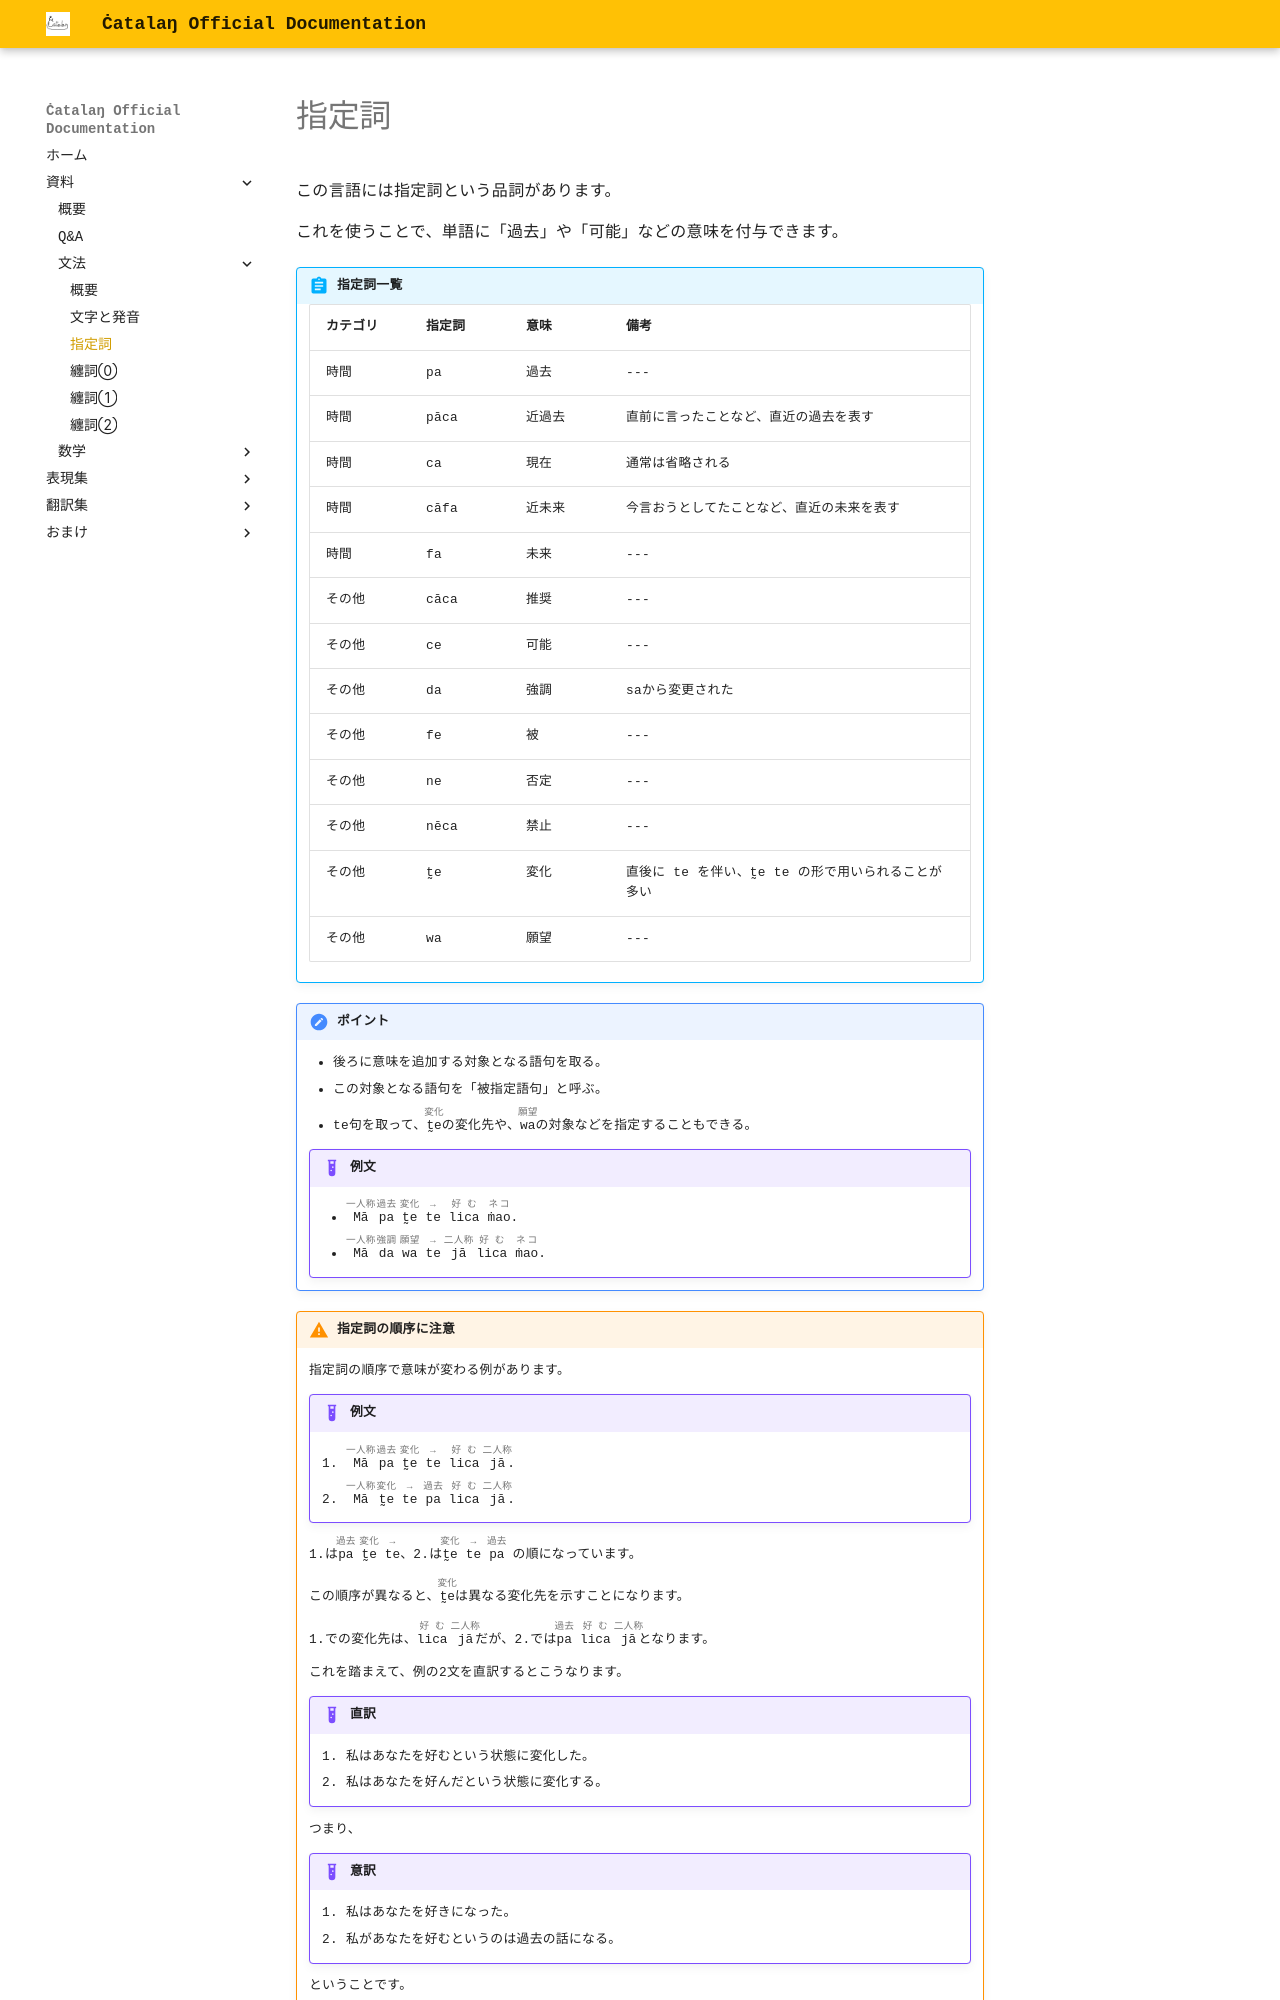

repository: SUPERFIRE777/Cjatalang · page: docs/grammar/specifier/index.html · generator: mkdocs

# 指定詞
この言語には指定詞と言う品詞がある。

これを使うことで、単語に「過去」や「可能」などの意味を付与できる。

!!! abstract "指定詞一覧"
    | カテゴリ | 指定詞 | 意味・用法 |
    | :--- | :--- | :--- |
    | 時間 | pa | 過去 |
    | 時間 | ca | 現在 (通常は省略される) |
    | 時間 | fa | 未来 |
    | その他 | cāca | 推奨 |
    | その他 | ce | 可能 |
    | その他 | ne | 否定 |
    | その他 | nēca | 禁止 |
    | その他 | sa | 強調 |
    | その他 | t̰e | 変化 (直後に te を伴い、t̰e te の形で用いられることが多い) |
    | その他 | wa | 願望 |

!!! note "ポイント"
    * 後ろに意味を追加する対象となる語句を取る。
    * この対象となる語句を「被指定語句」と呼ぶ。
    * te句を取って、{{r("t̰e","変化")}}の変化先や、{{r("wa","願望")}}の対象などを指定することもできる。

!!! example "例文"
    * {{r("Mā","一人称")}} {{r("pa","過去")}} {{r("t̰e","変化")}} {{r("te","→")}} {{r("lica","好む")}} {{r("ċata","ネコ")}}.
    * {{r("Mā","一人称")}} {{r("sa","強調")}} {{r("wa","願望")}} {{r("te","→")}} {{r("jā","二人称")}} {{r("lica","好む")}} {{r("ċata","ネコ")}}.

!!! warning "指定詞の順序に注意"
    指定詞の順序で意味が変わる例がある。
    !!! example "例文"
        1. {{r("Mā","一人称")}} {{r("pa","過去")}} {{r("t̰e","変化")}} {{r("te","→")}} {{r("lica","好む")}} {{r("jā","二人称")}}. 
        2. {{r("Mā","一人称")}} {{r("t̰e","変化")}} {{r("te","→")}} {{r("pa","過去")}} {{r("lica","好む")}} {{r("jā","二人称")}}.
    
    1.は{{r("pa","過去")}} {{r("t̰e","変化")}} {{r("te","→")}}、2.は{{r("t̰e","変化")}} {{r("te","→")}} {{r("pa","過去")}} の順になっている。

    この順序が異なると、{{r("t̰e","変化")}}は異なる変化先を示すことになる。

    1.での変化先は、{{r("lica","好む")}} {{r("jā","二人称")}}だが、2.では{{r("pa","過去")}} {{r("lica","好む")}} {{r("jā","二人称")}}となる。

    これを踏まえて、例の2文を直訳するとこうなる。

    !!! example "直訳"
        1. 私はあなたを好むという状態に変化した。
        2. 私はあなたを好んだという状態に変化する。

    つまり、
